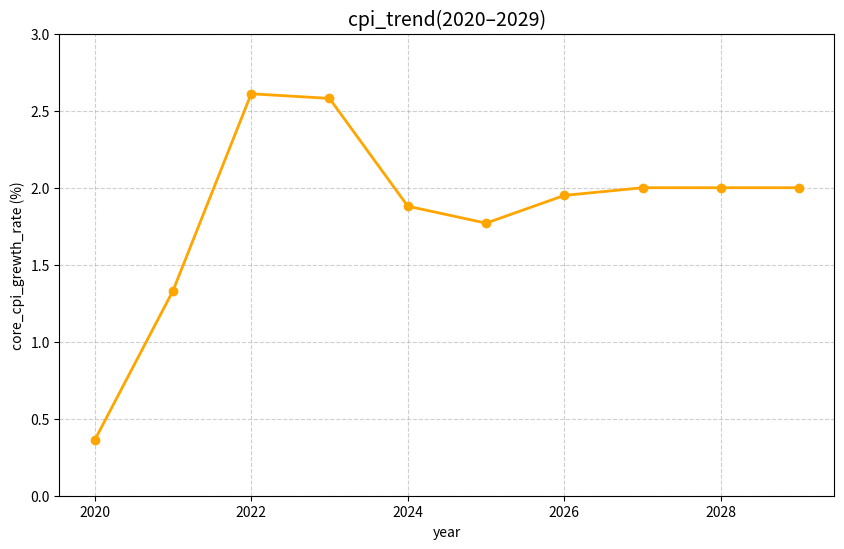

Python code for this plot:
import matplotlib.pyplot as plt

years = [2020, 2021, 2022, 2023, 2024, 2025, 2026, 2027, 2028, 2029]
core_cpi_yoy = [0.36, 1.33, 2.61, 2.58, 1.88, 1.77, 1.95, 2.00, 2.00, 2.00]

plt.figure(figsize=(10, 6))
plt.plot(years, core_cpi_yoy, marker='o', color='orange', linewidth=2)
plt.title("cpi_trend(2020–2029)", fontsize=14)
plt.xlabel("year")
plt.ylabel("core_cpi_grewth_rate (%)")
plt.grid(True, linestyle="--", alpha=0.6)
plt.ylim(0, 3)
plt.show()
